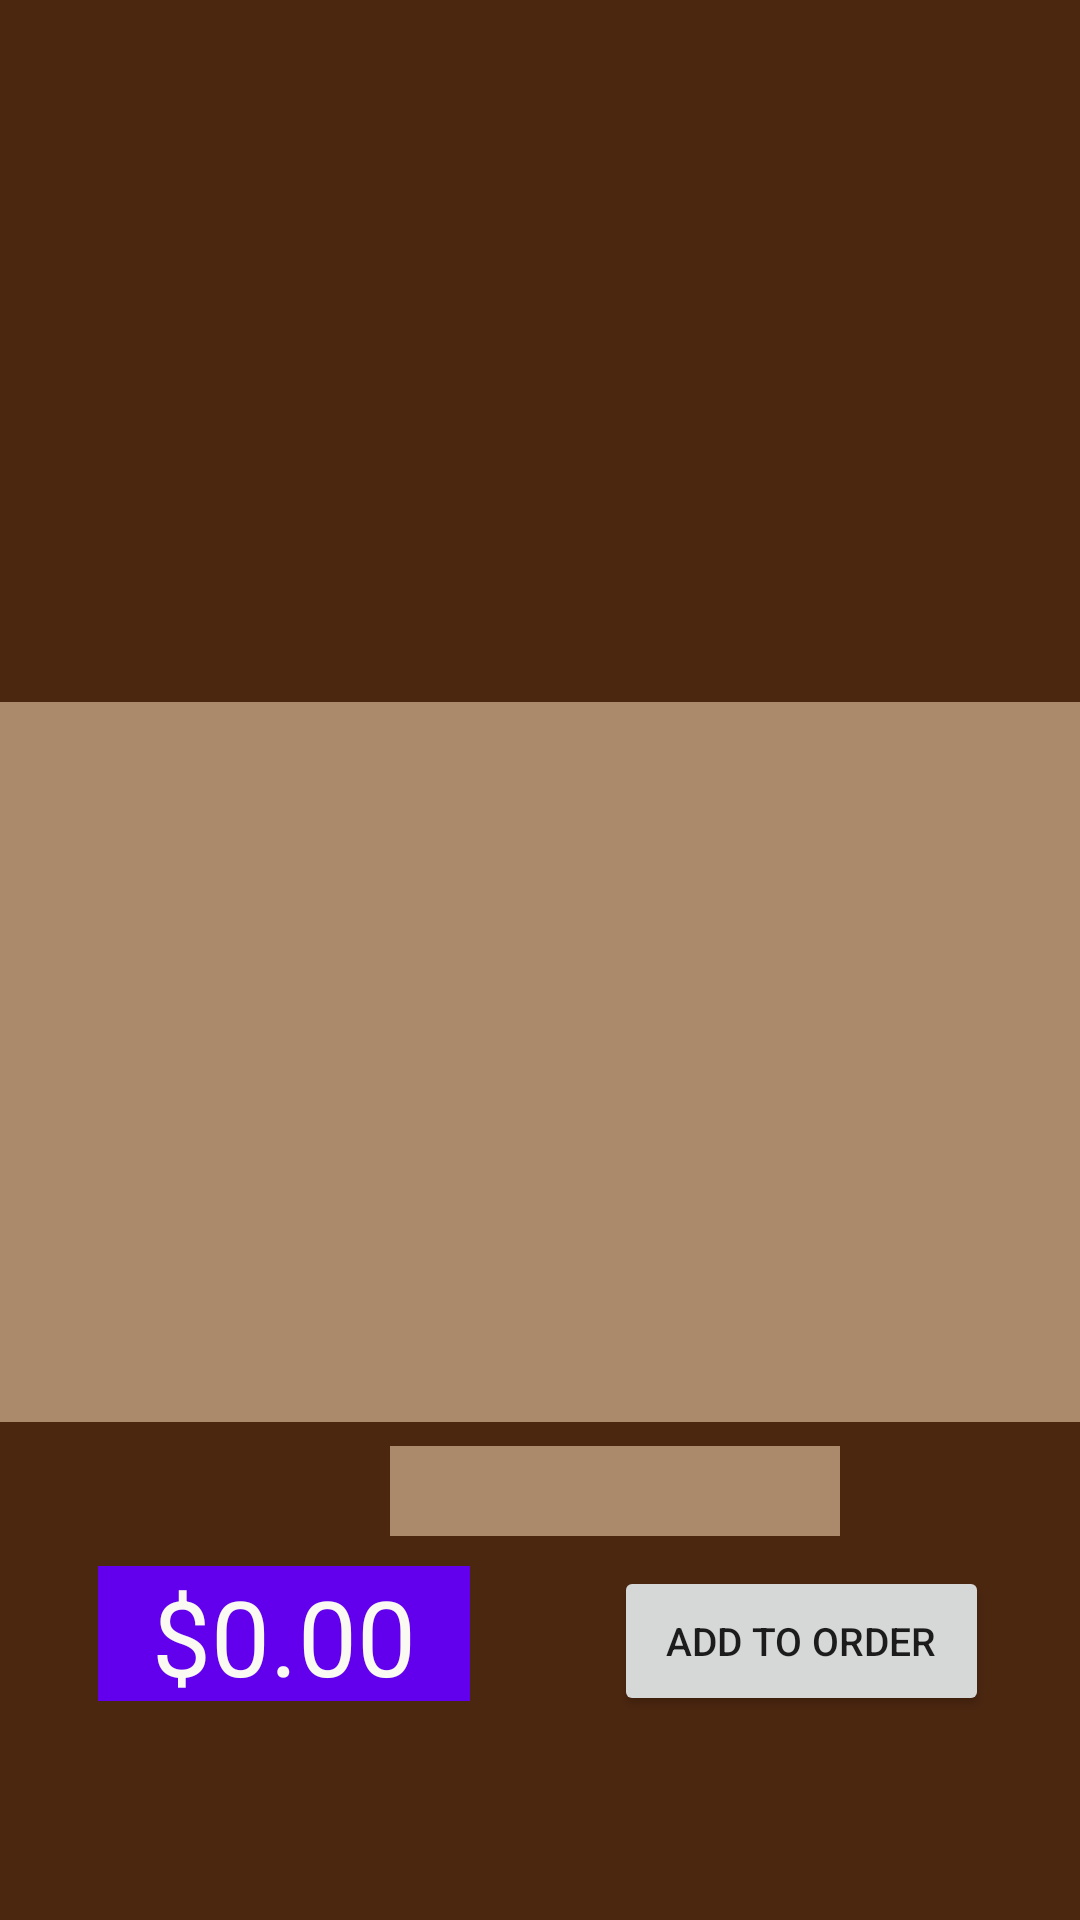

This screen was rendered from an Android layout file. Write that file and the resources it references.
<!-- AndroidManifest.xml: application theme Theme.DemoTwoActivities -->
<!-- res/layout/activity_order_donut.xml -->
<?xml version="1.0" encoding="utf-8"?>
<androidx.constraintlayout.widget.ConstraintLayout xmlns:android="http://schemas.android.com/apk/res/android"
    xmlns:app="http://schemas.android.com/apk/res-auto"
    xmlns:tools="http://schemas.android.com/tools"
    android:id="@+id/main"
    android:layout_width="match_parent"
    android:layout_height="match_parent"
    android:background="#4C2710"
    android:scrollIndicators="none"
    tools:context=".OrderDonutActivity">

    <ImageView
        android:id="@+id/DonutImageView"
        android:layout_width="match_parent"
        android:layout_height="225dp"
        android:layout_marginBottom="1dp"
        android:scaleType="centerCrop"
        app:layout_constraintBottom_toTopOf="@+id/recyclerView"
        app:layout_constraintEnd_toEndOf="parent"
        app:layout_constraintHorizontal_bias="1.0"
        app:layout_constraintStart_toStartOf="parent"
        app:layout_constraintTop_toTopOf="parent"
        app:srcCompat="@drawable/donutimage" />

    <TextView
        android:id="@+id/SubtotalDonutTextView"
        android:layout_width="124dp"
        android:layout_height="45dp"
        android:layout_marginStart="58dp"
        android:layout_marginTop="10dp"
        android:layout_marginEnd="24dp"
        android:background="#6200ED"
        android:text="@string/initial_total_amount"
        android:textAlignment="center"
        android:textColor="#FAFAF2"
        android:textSize="35sp"
        app:layout_constraintEnd_toStartOf="@+id/AddToOrderDonutButton"
        app:layout_constraintStart_toStartOf="parent"
        app:layout_constraintTop_toBottomOf="@+id/QuantityDonutSpinner" />

    <Button
        android:id="@+id/AddToOrderDonutButton"
        android:layout_width="125dp"
        android:layout_height="50dp"
        android:layout_marginStart="24dp"
        android:layout_marginTop="10dp"
        android:layout_marginEnd="56dp"
        android:text="@string/add_to_order"
        android:textSize="13sp"
        app:layout_constraintEnd_toEndOf="parent"
        app:layout_constraintStart_toEndOf="@+id/SubtotalDonutTextView"
        app:layout_constraintTop_toBottomOf="@+id/QuantityDonutSpinner" />

    <Spinner
        android:id="@+id/QuantityDonutSpinner"
        android:layout_width="150dp"
        android:layout_height="30dp"
        android:layout_marginStart="130dp"
        android:layout_marginTop="8dp"
        android:layout_marginEnd="131dp"
        android:background="#AB8A6C"
        app:layout_constraintEnd_toEndOf="parent"
        app:layout_constraintHorizontal_bias="0.0"
        app:layout_constraintStart_toStartOf="parent"
        app:layout_constraintTop_toBottomOf="@+id/recyclerView" />

    <androidx.recyclerview.widget.RecyclerView
        android:id="@+id/recyclerView"
        android:layout_width="401dp"
        android:layout_height="240dp"
        android:layout_marginStart="12dp"
        android:layout_marginTop="8dp"
        android:layout_marginEnd="12dp"
        android:background="#AB8A6C"
        android:scrollbars="vertical"
        android:nestedScrollingEnabled="true"
        android:orientation="horizontal"
        android:padding="1dp"
        android:textAlignment="center"
        app:layout_constraintBottom_toTopOf="@+id/QuantityDonutSpinner"
        app:layout_constraintEnd_toEndOf="parent"
        app:layout_constraintStart_toStartOf="parent"
        app:layout_constraintTop_toBottomOf="@+id/DonutImageView" />
</androidx.constraintlayout.widget.ConstraintLayout>
<!-- resources referenced by this layout -->
<resources>
  <string name="add_to_order">Add to Order</string>
  <string name="initial_total_amount">$0.00</string>
  <style name="Theme.DemoTwoActivities" parent="Theme.MaterialComponents.DayNight.DarkActionBar">
          
          <item name="colorPrimary">@color/purple_500</item>
          <item name="colorPrimaryVariant">@color/purple_700</item>
          <item name="colorOnPrimary">@color/white</item>
          
          <item name="colorSecondary">@color/teal_200</item>
          <item name="colorSecondaryVariant">@color/teal_700</item>
          <item name="colorOnSecondary">@color/black</item>
          
          <item name="android:statusBarColor" tools:targetApi="l">?attr/colorPrimaryVariant</item>
          
      </style>
  <color name="purple_500">#FF6200EE</color>
  <color name="purple_700">#FF3700B3</color>
  <color name="white">#FFFFFFFF</color>
  <color name="teal_200">#FF03DAC5</color>
  <color name="teal_700">#FF018786</color>
  <color name="black">#FF000000</color>
</resources>
